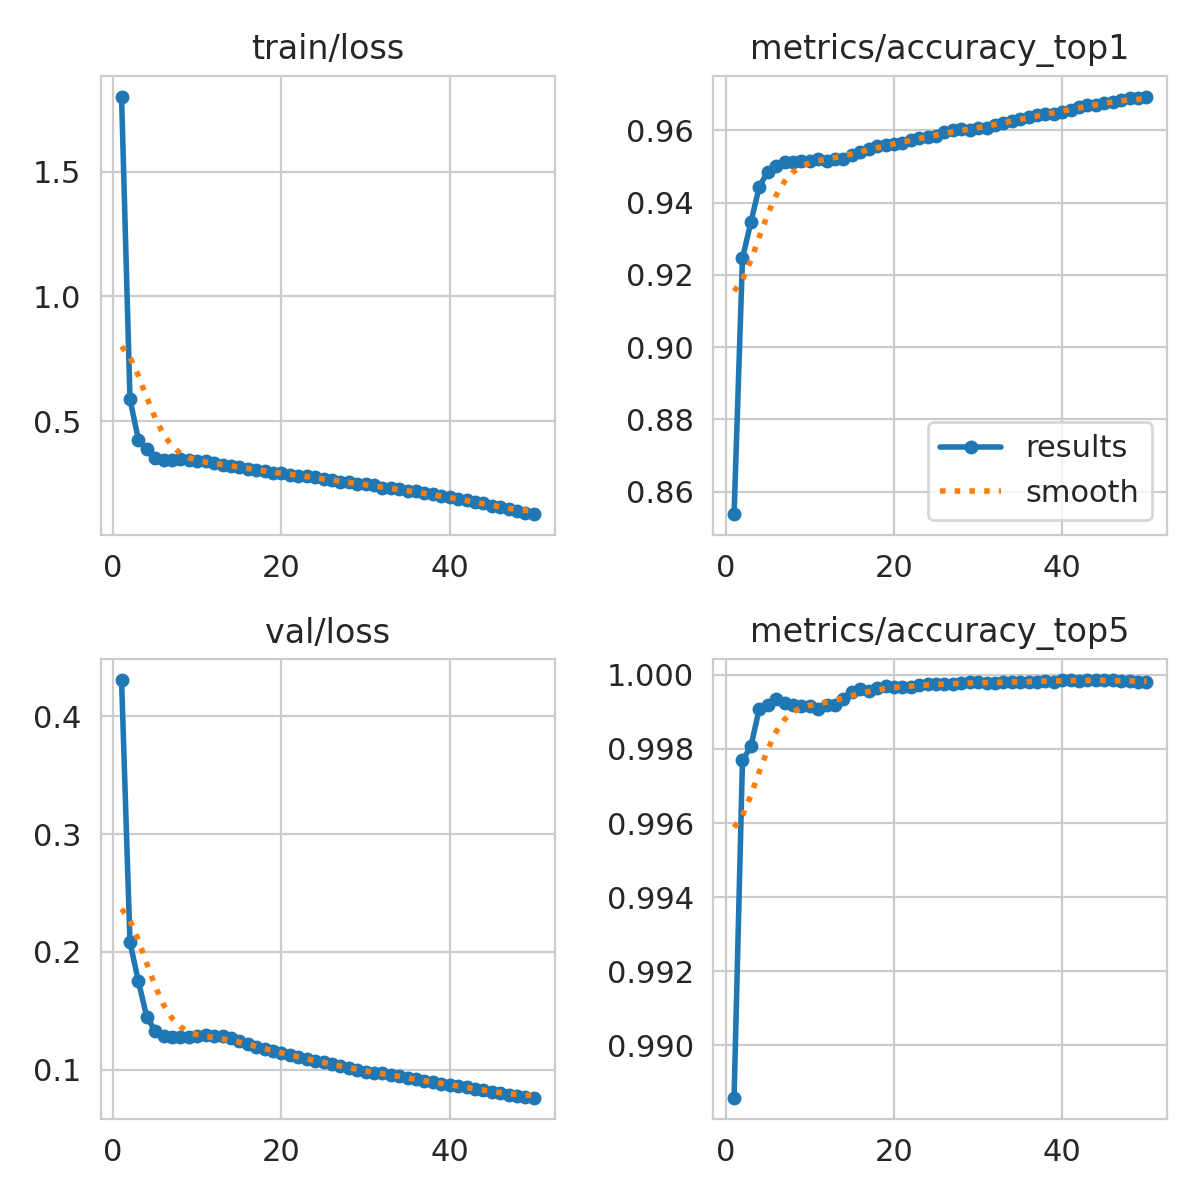

Values plotted in this chart, from the file beside it:
epoch, time, train/loss, metrics/accuracy_top1, metrics/accuracy_top5, val/loss, lr/pg0, lr/pg1, lr/pg2
1, 69.34, 1.8, 0.8538, 0.9886, 0.4308, 0.003332, 0.003332, 0.003332
2, 138.2, 0.5877, 0.9246, 0.9977, 0.2081, 0.006534, 0.006534, 0.006534
3, 206.6, 0.4253, 0.9346, 0.9981, 0.175, 0.009603, 0.009603, 0.009603
4, 274.7, 0.386, 0.9444, 0.9991, 0.1447, 0.009406, 0.009406, 0.009406
5, 344, 0.3513, 0.9485, 0.9992, 0.1329, 0.009208, 0.009208, 0.009208
6, 411.9, 0.3452, 0.9502, 0.9993, 0.1284, 0.00901, 0.00901, 0.00901
7, 479, 0.344, 0.9512, 0.9992, 0.1274, 0.008812, 0.008812, 0.008812
8, 547.1, 0.3463, 0.9512, 0.9992, 0.1278, 0.008614, 0.008614, 0.008614
9, 614.7, 0.3447, 0.9514, 0.9992, 0.1279, 0.008416, 0.008416, 0.008416
10, 682, 0.3392, 0.9516, 0.9992, 0.1287, 0.008218, 0.008218, 0.008218
11, 748.3, 0.3399, 0.952, 0.9991, 0.1291, 0.00802, 0.00802, 0.00802
12, 814, 0.3321, 0.9514, 0.9992, 0.129, 0.007822, 0.007822, 0.007822
13, 880.7, 0.3241, 0.9519, 0.9992, 0.1281, 0.007624, 0.007624, 0.007624
14, 946.4, 0.3185, 0.952, 0.9994, 0.1267, 0.007426, 0.007426, 0.007426
15, 1012, 0.316, 0.9532, 0.9995, 0.1243, 0.007228, 0.007228, 0.007228
16, 1079, 0.3089, 0.9541, 0.9996, 0.1221, 0.00703, 0.00703, 0.00703
17, 1145, 0.305, 0.9549, 0.9996, 0.1195, 0.006832, 0.006832, 0.006832
18, 1211, 0.3009, 0.9558, 0.9996, 0.1174, 0.006634, 0.006634, 0.006634
19, 1278, 0.293, 0.956, 0.9997, 0.1155, 0.006436, 0.006436, 0.006436
20, 1344, 0.2919, 0.9562, 0.9997, 0.1139, 0.006238, 0.006238, 0.006238
21, 1410, 0.285, 0.9565, 0.9997, 0.1125, 0.00604, 0.00604, 0.00604
22, 1476, 0.2798, 0.9572, 0.9997, 0.1104, 0.005842, 0.005842, 0.005842
23, 1542, 0.2785, 0.958, 0.9997, 0.1087, 0.005644, 0.005644, 0.005644
24, 1609, 0.2741, 0.9581, 0.9997, 0.1076, 0.005446, 0.005446, 0.005446
25, 1675, 0.2678, 0.9584, 0.9998, 0.1062, 0.005248, 0.005248, 0.005248
26, 1742, 0.2627, 0.9594, 0.9998, 0.1048, 0.00505, 0.00505, 0.00505
27, 1808, 0.2576, 0.9601, 0.9997, 0.1032, 0.004852, 0.004852, 0.004852
28, 1876, 0.2545, 0.9604, 0.9998, 0.1011, 0.004654, 0.004654, 0.004654
29, 1942, 0.2471, 0.9601, 0.9998, 0.09947, 0.004456, 0.004456, 0.004456
30, 2008, 0.2461, 0.9607, 0.9998, 0.0984, 0.004258, 0.004258, 0.004258
31, 2074, 0.2425, 0.9606, 0.9998, 0.09754, 0.00406, 0.00406, 0.00406
32, 2141, 0.2327, 0.9614, 0.9998, 0.09696, 0.003862, 0.003862, 0.003862
33, 2207, 0.2303, 0.9621, 0.9998, 0.09568, 0.003664, 0.003664, 0.003664
34, 2273, 0.2274, 0.9625, 0.9998, 0.09437, 0.003466, 0.003466, 0.003466
35, 2344, 0.2185, 0.9631, 0.9998, 0.09288, 0.003268, 0.003268, 0.003268
36, 2412, 0.2182, 0.9637, 0.9998, 0.09167, 0.00307, 0.00307, 0.00307
37, 2480, 0.2097, 0.9642, 0.9998, 0.0905, 0.002872, 0.002872, 0.002872
38, 2547, 0.2056, 0.9646, 0.9998, 0.08916, 0.002674, 0.002674, 0.002674
39, 2616, 0.1992, 0.9646, 0.9998, 0.0882, 0.002476, 0.002476, 0.002476
40, 2684, 0.1945, 0.9651, 0.9999, 0.08715, 0.002278, 0.002278, 0.002278
41, 2760, 0.188, 0.9657, 0.9999, 0.08628, 0.00208, 0.00208, 0.00208
42, 2832, 0.1826, 0.9664, 0.9998, 0.08506, 0.001882, 0.001882, 0.001882
43, 2906, 0.1754, 0.9669, 0.9999, 0.08393, 0.001684, 0.001684, 0.001684
44, 2978, 0.1714, 0.967, 0.9999, 0.08285, 0.001486, 0.001486, 0.001486
45, 3050, 0.1606, 0.9676, 0.9999, 0.08103, 0.001288, 0.001288, 0.001288
46, 3124, 0.1558, 0.9678, 0.9999, 0.08013, 0.00109, 0.00109, 0.00109
47, 3198, 0.1482, 0.9684, 0.9998, 0.07887, 0.000892, 0.000892, 0.000892
48, 3271, 0.1397, 0.9688, 0.9998, 0.078, 0.000694, 0.000694, 0.000694
49, 3344, 0.133, 0.969, 0.9998, 0.077, 0.000496, 0.000496, 0.000496
50, 3416, 0.1267, 0.9693, 0.9998, 0.07619, 0.000298, 0.000298, 0.000298
